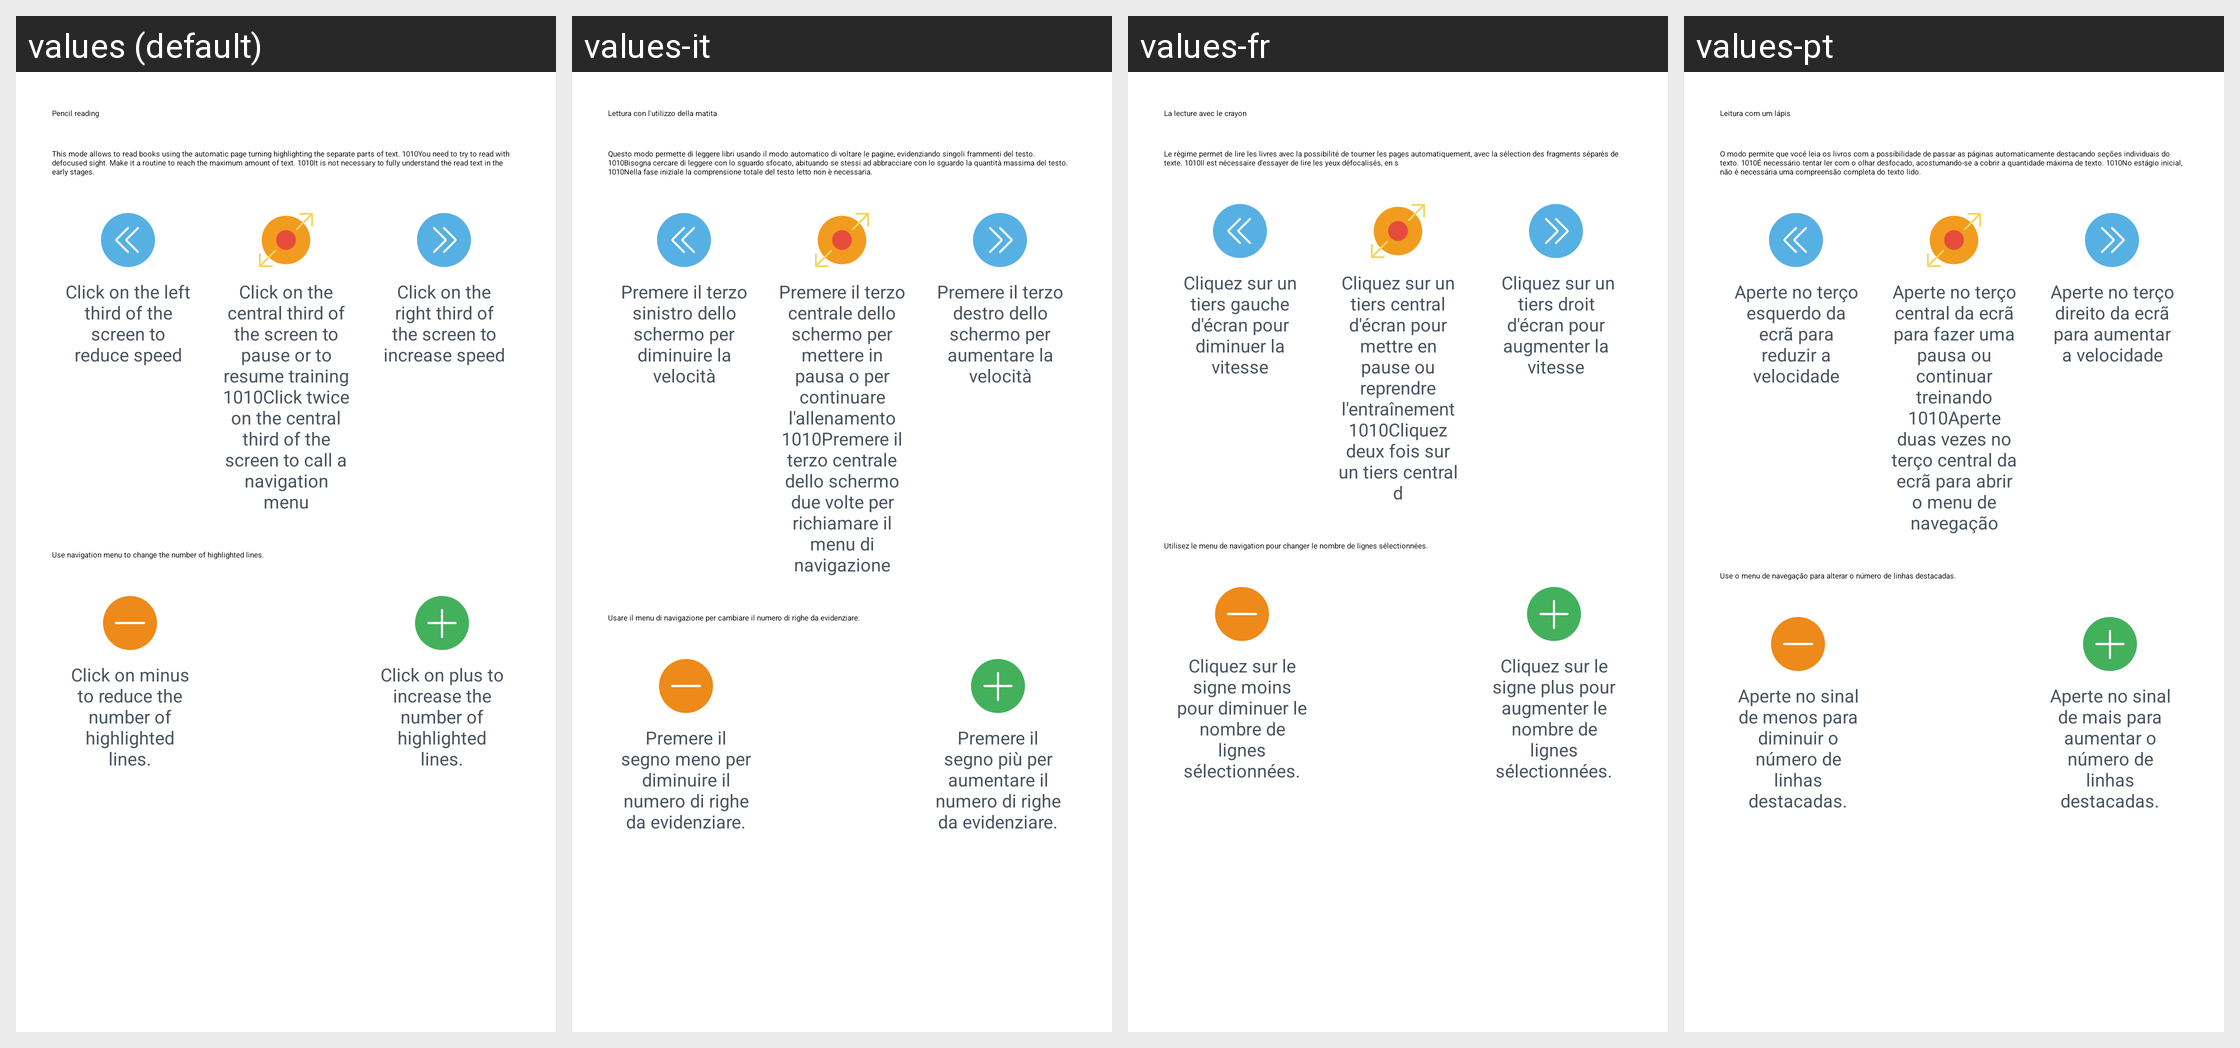

The Android screen above is rendered under several locales of the same app. Produce the string resources it draws, with the default and per-locale values.
Android screen res/layout/reader_guide_dialog_pencil_frame_reading.xml rendered under 4 locales, left to right: values (default), values-it, values-fr, values-pt. Device: Nexus 5 (rendered at 1080×1920; each locale shown at half size, 540×960, under a caption strip naming it); theme AppTheme.
Other locales in the repository, not shown: values-af, values-bs, values-ca, values-de, values-es, values-fr-rCA, values-gl, values-ml, values-ru, values-sr, values-sv.
Strings drawn on this screen, with the default value and each locale's value (text and hints the layout hard-codes, and strings that could not be matched under every locale, appear in the picture but are not listed):

reader_guide_dialog_pencil_frame_reading_title
  values: Pencil reading
  values-it: Lettura con l'utilizzo della matita
  values-fr: La lecture avec le crayon
  values-pt: Leitura com um lápis

reader_guide_dialog_pencil_frame_reading_message
  values: This mode allows to read books using the automatic page turning highlighting the separate parts of text. 1010You need to try to read with defocused sight. Make it a routine to reach the maximum amount of text. 1010It is not necessary to fully understand the read text in the early stages.
  values-it: Questo modo permette di leggere libri usando il modo automatico di voltare le pagine, evidenziando singoli frammenti del testo. 1010Bisogna cercare di leggere con lo sguardo sfocato, abituando se stessi ad abbracciare con lo sguardo la quantità massima del testo. 1010Nella fase iniziale la comprensione totale del testo letto non è necessaria.
  values-fr: Le régime permet de lire les livres avec la possibilité de tourner les pages automatiquement, avec la sélection des fragments séparés de texte. 1010Il est nécessaire d'essayer de lire les yeux défocalisés, en s
  values-pt: O modo permite que você leia os livros com a possibilidade de passar as páginas automaticamente destacando seções individuais do texto. 1010É necessário tentar ler com o olhar desfocado, acostumando-se a cobrir a quantidade máxima de texto. 1010No estágio inicial, não é necessária uma compreensão completa do texto lido.

reader_guide_dialog_speed_down_description
  values: Click on the left third of the screen to reduce speed
  values-it: Premere il terzo sinistro dello schermo per diminuire la velocità
  values-fr: Cliquez sur un tiers gauche d'écran pour diminuer la vitesse
  values-pt: Aperte no terço esquerdo da ecrã para reduzir a velocidade

reader_guide_dialog_center_description
  values: Click on the central third of the screen to pause or to resume training 1010Click twice on the central third of the screen to call a navigation menu
  values-it: Premere il terzo centrale dello schermo per mettere in pausa o per continuare l'allenamento 1010Premere il terzo centrale dello schermo due volte per richiamare il menu di navigazione
  values-fr: Cliquez sur un tiers central d'écran pour mettre en pause ou reprendre l'entraînement 1010Cliquez deux fois sur un tiers central d
  values-pt: Aperte no terço central da ecrã para fazer uma pausa ou continuar treinando 1010Aperte duas vezes no terço central da ecrã para abrir o menu de navegação

reader_guide_dialog_speed_up_description
  values: Click on the right third of the screen to increase speed
  values-it: Premere il terzo destro dello schermo per aumentare la velocità
  values-fr:  Cliquez sur un tiers droit d'écran pour augmenter la vitesse
  values-pt: Aperte no terço direito da ecrã para aumentar a velocidade

reader_guide_dialog_pencil_frame_description
  values: Use navigation menu to change the number of highlighted lines.
  values-it: Usare il menu di navigazione per cambiare il numero di righe da evidenziare.
  values-fr: Utilisez le menu de navigation pour changer le nombre de lignes sélectionnées.
  values-pt: Use o menu de navegação para alterar o número de linhas destacadas.

reader_guide_dialog_pencil_frame_selected_line_minus_description
  values: Click on minus to reduce the number of highlighted lines.
  values-it: Premere il segno meno per diminuire il numero di righe da evidenziare.
  values-fr: Cliquez sur le signe moins pour diminuer le nombre de lignes sélectionnées.
  values-pt: Aperte no sinal de menos para diminuir o número de linhas destacadas.

reader_guide_dialog_pencil_frame_selected_line_plus_description
  values: Click on plus to increase the number of highlighted lines.
  values-it: Premere il segno più per aumentare il numero di righe da evidenziare.
  values-fr: Cliquez sur le signe plus pour augmenter le nombre de lignes sélectionnées.
  values-pt: Aperte no sinal de mais para aumentar o número de linhas destacadas.
